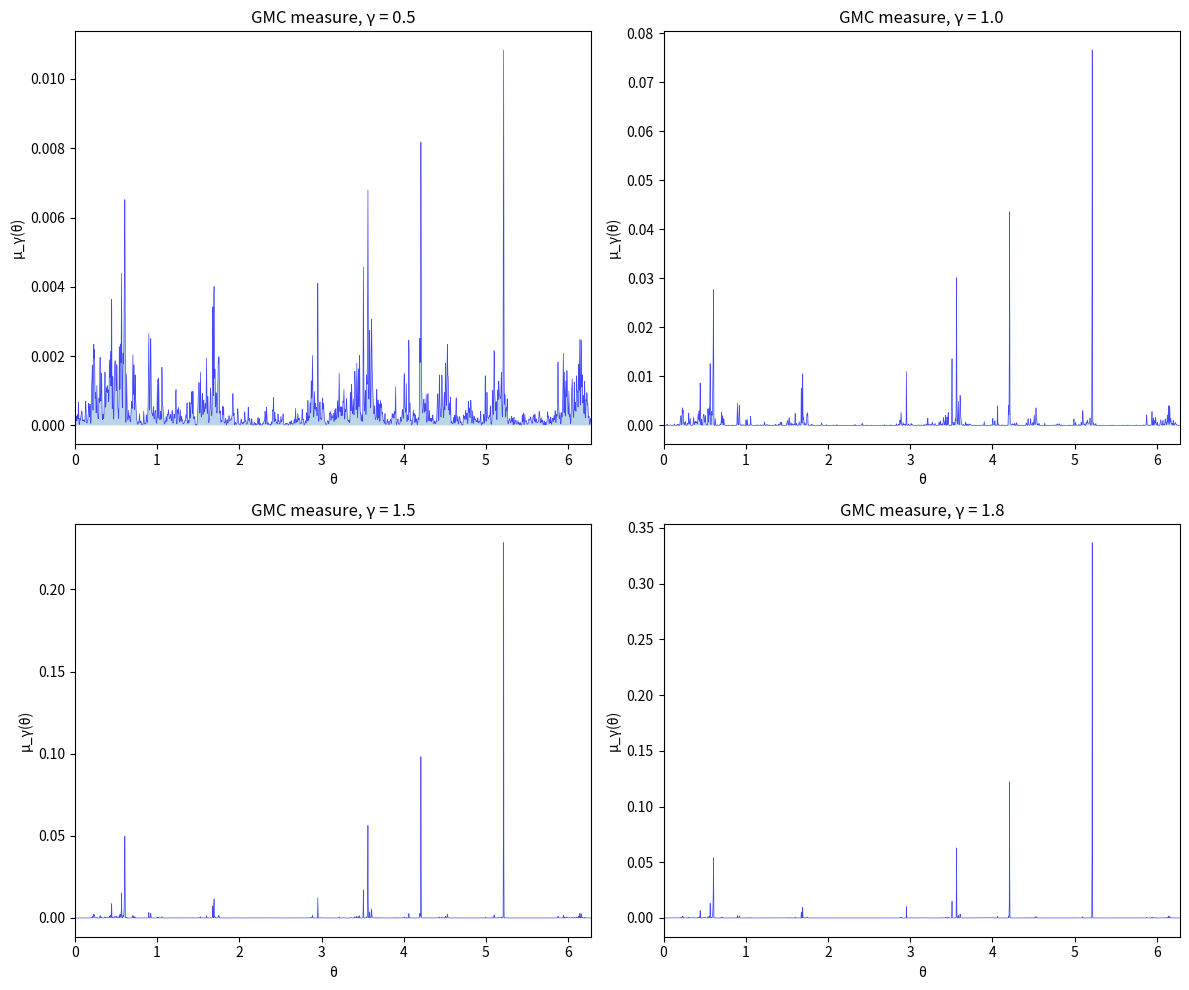

This chart was generated by the following Python code: (Note: this script raises an exception after producing the figure.)
"""
Gaussian Multiplicative Chaos (GMC) Simulation

Simulates GMC measures on the circle for various values of gamma.
Demonstrates the subcritical, critical, and supercritical regimes.

The GMC measure is constructed as:
    μ_γ = exp(γX - γ²/2 * E[X²]) dx

where X is a log-correlated Gaussian field.
"""

import numpy as np
import matplotlib.pyplot as plt
from scipy.fft import fft, ifft
from typing import Tuple, Optional


def generate_log_correlated_field(
    n_points: int,
    n_modes: int = 1000,
    seed: Optional[int] = None
) -> np.ndarray:
    """
    Generate a (regularized) log-correlated Gaussian field on [0, 2π].

    The covariance is approximately -log|x-y| for |x-y| not too small,
    regularized at short distances by the mode cutoff.

    Parameters
    ----------
    n_points : int
        Number of discretization points
    n_modes : int
        Number of Fourier modes (acts as UV cutoff)
    seed : int, optional
        Random seed for reproducibility

    Returns
    -------
    X : ndarray
        The log-correlated Gaussian field values at each point
    """
    if seed is not None:
        np.random.seed(seed)

    # Points on [0, 2π)
    theta = np.linspace(0, 2*np.pi, n_points, endpoint=False)

    # Build field from Fourier modes
    # For log-correlated field, variance of mode k is ~ 1/|k|
    X = np.zeros(n_points)

    for k in range(1, n_modes + 1):
        # Variance ~ 1/k gives log-correlated covariance
        sigma_k = 1.0 / np.sqrt(k)

        # Random Fourier coefficients
        a_k = np.random.normal(0, sigma_k)
        b_k = np.random.normal(0, sigma_k)

        X += a_k * np.cos(k * theta) + b_k * np.sin(k * theta)

    return X


def construct_gmc_measure(
    X: np.ndarray,
    gamma: float,
    normalize: bool = True
) -> np.ndarray:
    """
    Construct GMC measure from log-correlated field.

    μ_γ(dx) = exp(γX - γ²/2 * Var(X)) dx

    Parameters
    ----------
    X : ndarray
        Log-correlated Gaussian field
    gamma : float
        GMC parameter (subcritical: γ < 2, critical: γ = 2)
    normalize : bool
        Whether to normalize to a probability measure

    Returns
    -------
    mu : ndarray
        The GMC measure density at each point
    """
    # Compute variance for normalization
    var_X = np.var(X)

    # GMC density (Wick-ordered exponential)
    mu = np.exp(gamma * X - 0.5 * gamma**2 * var_X)

    if normalize:
        mu = mu / np.sum(mu)

    return mu


def estimate_correlation_dimension(
    mu: np.ndarray,
    theta: np.ndarray,
    r_values: Optional[np.ndarray] = None,
    n_samples: int = 5000
) -> Tuple[float, np.ndarray, np.ndarray]:
    """
    Estimate correlation dimension from GMC measure.

    Uses the correlation integral:
        C(r) = ∫∫ μ(dx)μ(dy) 1(|x-y| < r)

    Correlation dimension D_C is the slope of log C(r) vs log r.

    Parameters
    ----------
    mu : ndarray
        GMC measure density
    theta : ndarray
        Angular positions
    r_values : ndarray, optional
        Distance thresholds to evaluate
    n_samples : int
        Number of point pairs to sample

    Returns
    -------
    D_C : float
        Estimated correlation dimension
    r_values : ndarray
        Distance thresholds used
    C_values : ndarray
        Correlation integral values
    """
    n = len(mu)

    if r_values is None:
        r_values = np.logspace(-2, 0, 30)

    # Sample points according to measure
    probs = mu / np.sum(mu)
    idx1 = np.random.choice(n, size=n_samples, p=probs)
    idx2 = np.random.choice(n, size=n_samples, p=probs)

    # Compute distances (on circle)
    d_theta = np.abs(theta[idx1] - theta[idx2])
    distances = np.minimum(d_theta, 2*np.pi - d_theta)

    # Compute correlation integral for each r
    C_values = np.array([np.mean(distances < r) for r in r_values])

    # Fit slope in log-log (avoiding zeros)
    valid = C_values > 0
    if np.sum(valid) < 5:
        return np.nan, r_values, C_values

    log_r = np.log(r_values[valid])
    log_C = np.log(C_values[valid])

    # Linear fit for dimension
    coeffs = np.polyfit(log_r, log_C, 1)
    D_C = coeffs[0]

    return D_C, r_values, C_values


def estimate_spectral_dimension(
    mu: np.ndarray,
    max_k: int = 100
) -> Tuple[float, np.ndarray, np.ndarray]:
    """
    Estimate spectral/harmonic dimension from GMC measure.

    Computes power spectrum of the measure and fits decay exponent.

    Parameters
    ----------
    mu : ndarray
        GMC measure density
    max_k : int
        Maximum mode number to consider

    Returns
    -------
    D_H : float
        Estimated harmonic dimension (from spectral decay)
    k_values : ndarray
        Mode numbers
    power : ndarray
        Power at each mode
    """
    # Compute Fourier transform
    mu_hat = fft(mu)
    n = len(mu)

    # Power spectrum
    power = np.abs(mu_hat)**2

    # Use modes 1 to max_k
    k_values = np.arange(1, min(max_k, n//2))
    power_k = power[k_values]

    # Fit decay: power ~ k^(-alpha)
    # D_H related to alpha
    valid = power_k > 0
    if np.sum(valid) < 5:
        return np.nan, k_values, power_k

    log_k = np.log(k_values[valid])
    log_p = np.log(power_k[valid])

    coeffs = np.polyfit(log_k, log_p, 1)
    alpha = -coeffs[0]

    # Harmonic dimension relates to spectral decay
    # For GMC, D_H = (alpha - 1) / 2 approximately
    D_H = alpha / 2

    return D_H, k_values, power_k


def simulate_gmc_ensemble(
    gamma_values: np.ndarray,
    n_realizations: int = 20,
    n_points: int = 4096,
    n_modes: int = 500
) -> dict:
    """
    Simulate GMC ensemble and compute dimensions for various gamma.

    Parameters
    ----------
    gamma_values : ndarray
        GMC parameters to test
    n_realizations : int
        Number of independent realizations per gamma
    n_points : int
        Discretization points
    n_modes : int
        Fourier modes for field

    Returns
    -------
    results : dict
        Dictionary with gamma values and dimension estimates
    """
    theta = np.linspace(0, 2*np.pi, n_points, endpoint=False)

    D_C_all = []
    D_H_all = []
    D_C_std = []
    D_H_std = []

    for gamma in gamma_values:
        D_C_samples = []
        D_H_samples = []

        for i in range(n_realizations):
            # Generate field and measure
            X = generate_log_correlated_field(n_points, n_modes, seed=i*1000+int(gamma*100))
            mu = construct_gmc_measure(X, gamma)

            # Estimate dimensions
            D_C, _, _ = estimate_correlation_dimension(mu, theta)
            D_H, _, _ = estimate_spectral_dimension(mu)

            if not np.isnan(D_C):
                D_C_samples.append(D_C)
            if not np.isnan(D_H):
                D_H_samples.append(D_H)

        D_C_all.append(np.mean(D_C_samples) if D_C_samples else np.nan)
        D_H_all.append(np.mean(D_H_samples) if D_H_samples else np.nan)
        D_C_std.append(np.std(D_C_samples) if len(D_C_samples) > 1 else 0)
        D_H_std.append(np.std(D_H_samples) if len(D_H_samples) > 1 else 0)

        print(f"γ = {gamma:.2f}: D_C = {D_C_all[-1]:.3f} ± {D_C_std[-1]:.3f}, "
              f"D_H = {D_H_all[-1]:.3f} ± {D_H_std[-1]:.3f}")

    return {
        'gamma': gamma_values,
        'D_C': np.array(D_C_all),
        'D_H': np.array(D_H_all),
        'D_C_std': np.array(D_C_std),
        'D_H_std': np.array(D_H_std)
    }


if __name__ == "__main__":
    # Quick demo
    print("GMC Simulation Demo")
    print("=" * 50)

    n_points = 2048
    theta = np.linspace(0, 2*np.pi, n_points, endpoint=False)

    # Generate for different gamma values
    gammas = [0.5, 1.0, 1.5, 1.8]

    fig, axes = plt.subplots(2, 2, figsize=(12, 10))

    for ax, gamma in zip(axes.flat, gammas):
        X = generate_log_correlated_field(n_points, n_modes=500, seed=42)
        mu = construct_gmc_measure(X, gamma)

        ax.plot(theta, mu, 'b-', linewidth=0.5, alpha=0.7)
        ax.fill_between(theta, 0, mu, alpha=0.3)
        ax.set_title(f'GMC measure, γ = {gamma}')
        ax.set_xlabel('θ')
        ax.set_ylabel('μ_γ(θ)')
        ax.set_xlim(0, 2*np.pi)

    plt.tight_layout()
    plt.savefig('../figures/gmc_measures.png', dpi=150, bbox_inches='tight')
    plt.show()

    print("\nDimension estimates:")
    X = generate_log_correlated_field(n_points, seed=42)
    for gamma in gammas:
        mu = construct_gmc_measure(X, gamma)
        D_C, _, _ = estimate_correlation_dimension(mu, theta)
        D_H, _, _ = estimate_spectral_dimension(mu)
        print(f"γ = {gamma}: D_C = {D_C:.3f}, D_H = {D_H:.3f}")
